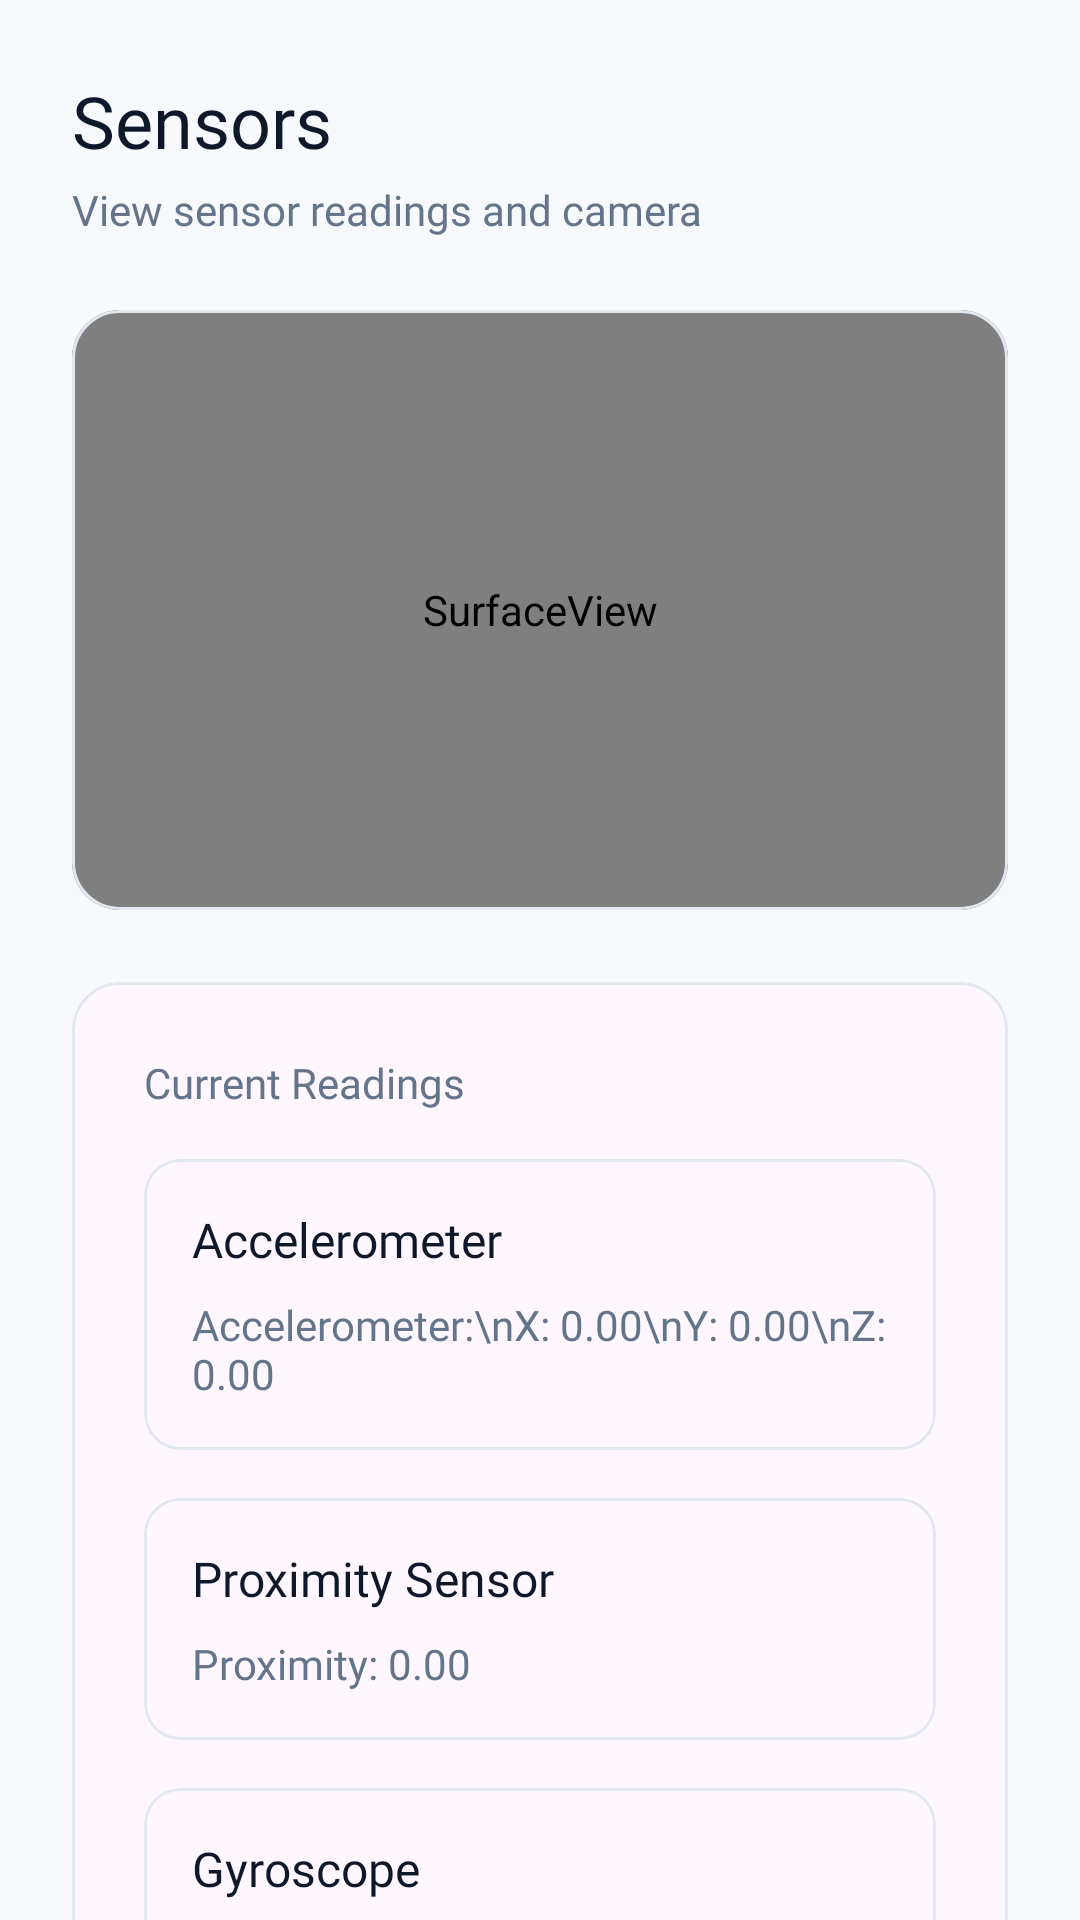

Layout XML and referenced resources for this Android screen:
<!-- AndroidManifest.xml: application theme Theme.ProjectAkhir_Raya -->
<!-- res/layout/activity_sensor.xml -->
<?xml version="1.0" encoding="utf-8"?>
<androidx.coordinatorlayout.widget.CoordinatorLayout
    xmlns:android="http://schemas.android.com/apk/res/android"
    xmlns:app="http://schemas.android.com/apk/res-auto"
    xmlns:tools="http://schemas.android.com/tools"
    android:layout_width="match_parent"
    android:layout_height="match_parent"
    android:background="#F8F9FC"
    tools:context=".SensorActivity">

    <androidx.core.widget.NestedScrollView
        android:layout_width="match_parent"
        android:layout_height="match_parent"
        android:fillViewport="true">

        <LinearLayout
            android:layout_width="match_parent"
            android:layout_height="wrap_content"
            android:orientation="vertical"
            android:padding="24dp">

            
            <TextView
                android:layout_width="wrap_content"
                android:layout_height="wrap_content"
                android:text="Sensors"
                android:textColor="#0F172A"
                android:textSize="24sp"
                android:fontFamily="@font/inter_medium"/>

            <TextView
                android:layout_width="wrap_content"
                android:layout_height="wrap_content"
                android:text="View sensor readings and camera"
                android:textColor="#64748B"
                android:textSize="14sp"
                android:fontFamily="@font/inter_regular"
                android:layout_marginTop="4dp"
                android:layout_marginBottom="24dp"/>

            
            <com.google.android.material.card.MaterialCardView
                android:layout_width="match_parent"
                android:layout_height="200dp"
                android:layout_marginBottom="24dp"
                app:cardCornerRadius="16dp"
                app:cardElevation="0dp"
                app:strokeWidth="1dp"
                app:strokeColor="#E2E8F0">

                <SurfaceView
                    android:id="@+id/cameraPreview"
                    android:layout_width="match_parent"
                    android:layout_height="match_parent"
                    android:background="#E2E8F0"/>

            </com.google.android.material.card.MaterialCardView>

            
            <com.google.android.material.card.MaterialCardView
                android:layout_width="match_parent"
                android:layout_height="wrap_content"
                app:cardCornerRadius="16dp"
                app:cardElevation="0dp"
                app:strokeWidth="1dp"
                app:strokeColor="#E2E8F0">

                <LinearLayout
                    android:layout_width="match_parent"
                    android:layout_height="wrap_content"
                    android:orientation="vertical"
                    android:padding="24dp">

                    <TextView
                        android:layout_width="wrap_content"
                        android:layout_height="wrap_content"
                        android:text="Current Readings"
                        android:textColor="#64748B"
                        android:textSize="14sp"
                        android:fontFamily="@font/inter_medium"
                        android:layout_marginBottom="16dp"/>

                    
                    <com.google.android.material.card.MaterialCardView
                        android:layout_width="match_parent"
                        android:layout_height="wrap_content"
                        android:layout_marginBottom="16dp"
                        app:cardCornerRadius="12dp"
                        app:cardElevation="0dp"
                        app:strokeWidth="1dp"
                        app:strokeColor="#E2E8F0">

                        <LinearLayout
                            android:layout_width="match_parent"
                            android:layout_height="wrap_content"
                            android:orientation="vertical"
                            android:padding="16dp">

                            <TextView
                                android:layout_width="wrap_content"
                                android:layout_height="wrap_content"
                                android:text="Accelerometer"
                                android:textColor="#0F172A"
                                android:textSize="16sp"
                                android:fontFamily="@font/inter_medium"
                                android:layout_marginBottom="8dp"/>

                            <TextView
                                android:id="@+id/accelText"
                                android:layout_width="match_parent"
                                android:layout_height="wrap_content"
                                android:text="Accelerometer:\nX: 0.00\nY: 0.00\nZ: 0.00"
                                android:textColor="#64748B"
                                android:textSize="14sp"
                                android:fontFamily="@font/inter_regular"/>

                        </LinearLayout>
                    </com.google.android.material.card.MaterialCardView>

                    
                    <com.google.android.material.card.MaterialCardView
                        android:layout_width="match_parent"
                        android:layout_height="wrap_content"
                        android:layout_marginBottom="16dp"
                        app:cardCornerRadius="12dp"
                        app:cardElevation="0dp"
                        app:strokeWidth="1dp"
                        app:strokeColor="#E2E8F0">

                        <LinearLayout
                            android:layout_width="match_parent"
                            android:layout_height="wrap_content"
                            android:orientation="vertical"
                            android:padding="16dp">

                            <TextView
                                android:layout_width="wrap_content"
                                android:layout_height="wrap_content"
                                android:text="Proximity Sensor"
                                android:textColor="#0F172A"
                                android:textSize="16sp"
                                android:fontFamily="@font/inter_medium"
                                android:layout_marginBottom="8dp"/>

                            <TextView
                                android:id="@+id/proxText"
                                android:layout_width="match_parent"
                                android:layout_height="wrap_content"
                                android:text="Proximity: 0.00"
                                android:textColor="#64748B"
                                android:textSize="14sp"
                                android:fontFamily="@font/inter_regular"/>

                        </LinearLayout>
                    </com.google.android.material.card.MaterialCardView>

                    
                    <com.google.android.material.card.MaterialCardView
                        android:layout_width="match_parent"
                        android:layout_height="wrap_content"
                        app:cardCornerRadius="12dp"
                        app:cardElevation="0dp"
                        app:strokeWidth="1dp"
                        app:strokeColor="#E2E8F0">

                        <LinearLayout
                            android:layout_width="match_parent"
                            android:layout_height="wrap_content"
                            android:orientation="vertical"
                            android:padding="16dp">

                            <TextView
                                android:layout_width="wrap_content"
                                android:layout_height="wrap_content"
                                android:text="Gyroscope"
                                android:textColor="#0F172A"
                                android:textSize="16sp"
                                android:fontFamily="@font/inter_medium"
                                android:layout_marginBottom="8dp"/>

                            <TextView
                                android:id="@+id/gyroText"
                                android:layout_width="match_parent"
                                android:layout_height="wrap_content"
                                android:text="Gyroscope:\nX: 0.00\nY: 0.00\nZ: 0.00"
                                android:textColor="#64748B"
                                android:textSize="14sp"
                                android:fontFamily="@font/inter_regular"/>

                        </LinearLayout>
                    </com.google.android.material.card.MaterialCardView>

                </LinearLayout>
            </com.google.android.material.card.MaterialCardView>

        </LinearLayout>
    </androidx.core.widget.NestedScrollView>


</androidx.coordinatorlayout.widget.CoordinatorLayout>
<!-- resources referenced by this layout -->
<resources>
  <style name="Theme.ProjectAkhir_Raya" parent="Base.Theme.ProjectAkhir_Raya" />
  <style name="Base.Theme.ProjectAkhir_Raya" parent="Theme.Material3.DayNight.NoActionBar">
          
          
      </style>
</resources>
